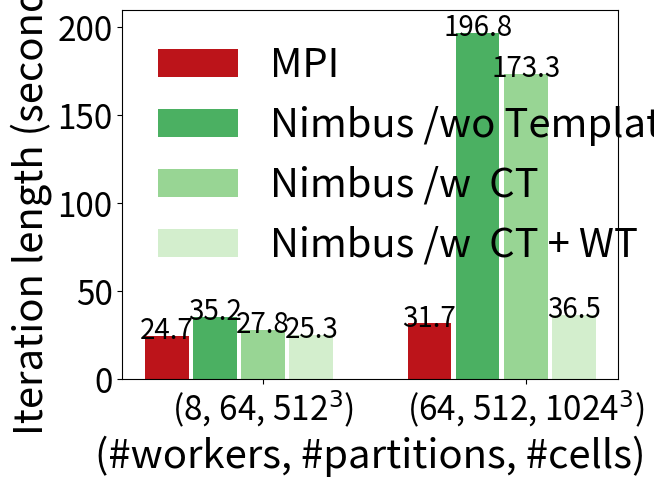

The matplotlib source for this figure:
#!/usr/bin/python
import numpy as np
import matplotlib.cm as cmx
import matplotlib.colors as colors
import matplotlib.pyplot as plt
from matplotlib import rc

# Configure matplot to understand tex grammer.
# rc('text', usetex=True)
rc('font', size=24)

N = 2
P = 4
ind = np.arange(N) * 1.2
width = 0.2
sep   = 0.22

Legends = [
'MPI',
'Nimbus /wo Templates',
'Nimbus /w  CT',
'Nimbus /w  CT + WT'
]

n_colors = P
color_map = cmx.ScalarMappable(
        colors.Normalize(vmin=0, vmax=n_colors+1), cmap='Greens')
Colors = [color_map.to_rgba(i) for i in range(n_colors, -1, -1)]

color_map = cmx.ScalarMappable(
        colors.Normalize(vmin=0, vmax=n_colors+1), cmap='Reds')
RColors = [color_map.to_rgba(i) for i in range(n_colors, -1, -1)]


def plot_bar(bar_data, ind, color, add_sum):
    p = plt.bar(ind, bar_data, width, color=color)
    if add_sum:
      for num, rect in zip(bar_data, p):
        plt.text(rect.get_x() + rect.get_width()/2,
                 rect.get_y()+ rect.get_height() + 3,
                 '{:.1f}'.format(num),
                 ha='center', va='center',
                 fontsize='small')
    return p


physbam     = [24.70,  31.70]
no_template = [35.21, 196.78]
c_template  = [27.75, 173.28]
cw_template = [25.32,  36.50]
# cw_template = [25.32,  37.90] no batching for 1024

Parts = []

p = plot_bar(physbam, ind - 2*sep, RColors[0], True)
Parts.append(p[0])

p = plot_bar(no_template, ind - sep, Colors[1], True)
Parts.append(p[0])

p = plot_bar(c_template, ind, Colors[2], True)
Parts.append(p[0])

p = plot_bar(cw_template, ind + sep, Colors[3], True)
Parts.append(p[0])

ticks=['(8, 64, 512$^3$)','(64, 512, 1024$^3$)']
plt.xticks(ind, ticks, fontsize='medium')
plt.xlabel('(#workers, #partitions, #cells)', fontsize='large')
plt.ylabel('Iteration length (seconds)', fontsize='large')
plt.ylim([0, 210])
# plt.set_yscale('log')

plt.legend(Parts, Legends,
           ncol=1, loc=1, mode='expand',
           fontsize='large', frameon=False)

title  = 'Water Simulation, c3.2xlarge worker, c3.4xlarge controller '
# plt.title(title, fontsize='small')

plt.show()
# plt.savefig('../figs/weak_scale.pdf')
